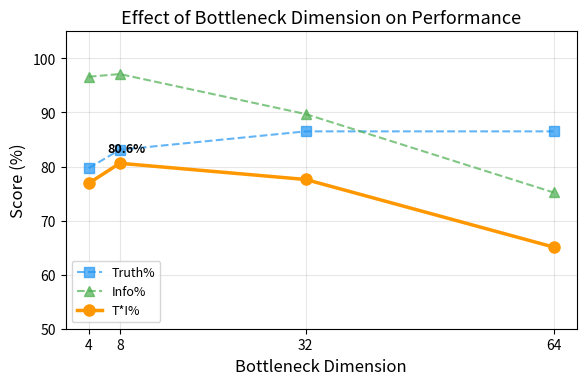
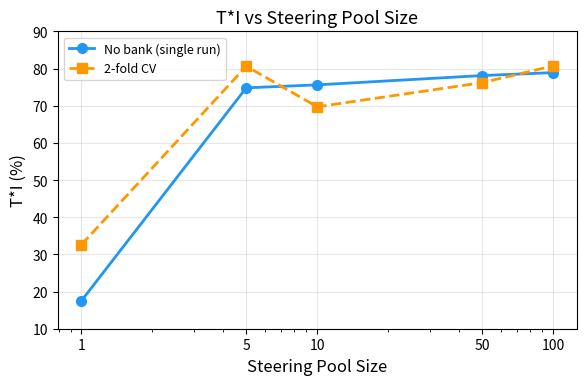
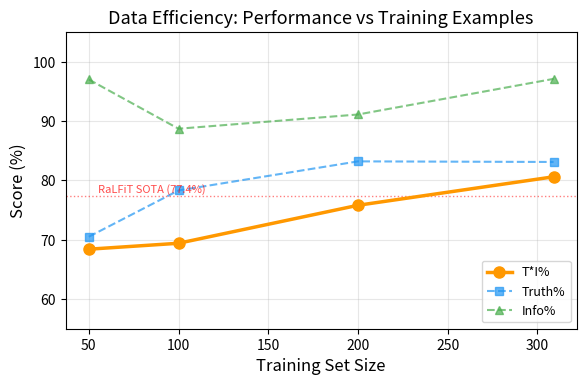
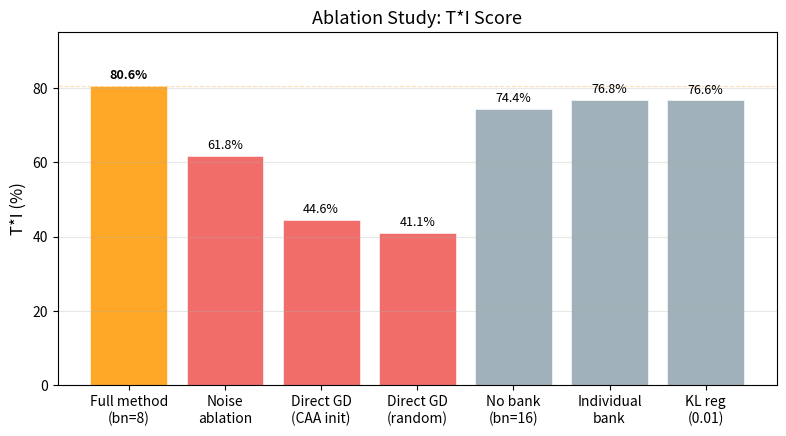
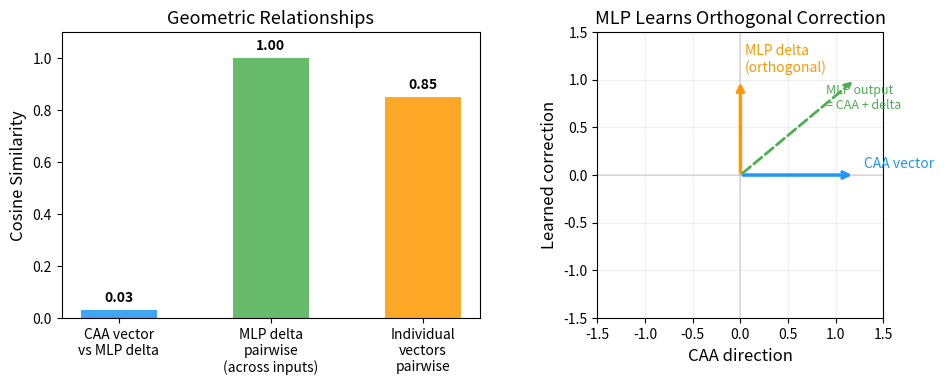
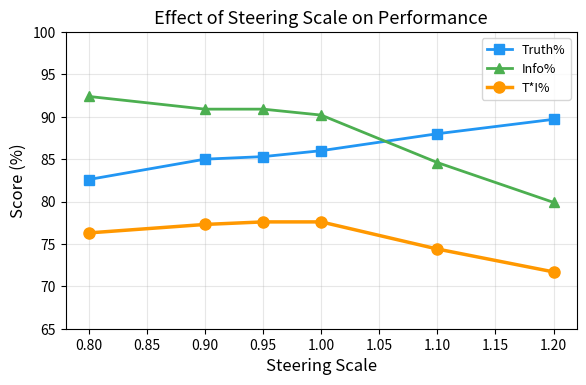
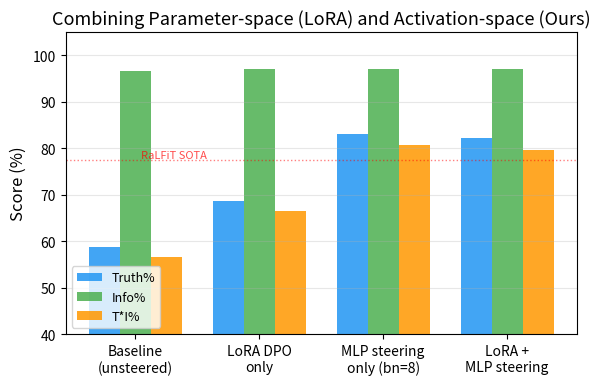

These charts were generated, in order, by the following Python code:
#!/usr/bin/env python3
"""Generate publication-quality plots for all experiment results."""
import matplotlib.pyplot as plt
import matplotlib
import numpy as np

matplotlib.rcParams.update({
    'font.size': 11,
    'axes.labelsize': 12,
    'axes.titlesize': 13,
    'xtick.labelsize': 10,
    'ytick.labelsize': 10,
    'legend.fontsize': 9,
    'figure.dpi': 150,
    'savefig.dpi': 300,
    'savefig.bbox': 'tight',
})

OUTDIR = "paper/figures/experiments"

import os
os.makedirs(OUTDIR, exist_ok=True)


def plot_bottleneck_sweep():
    """Bottleneck dimension sweep (bn=4,8,16,32,64)."""
    dims = [4, 8, 32, 64]
    truth = [79.7, 83.1, 86.5, 86.5]
    info = [96.6, 97.1, 89.7, 75.2]
    ti = [76.9, 80.6, 77.6, 65.1]
    params = [dim * 3584 * 2 + dim * 2 for dim in dims]  # rough param count
    params_k = [p / 1000 for p in params]

    fig, ax1 = plt.subplots(figsize=(6, 4))

    ax1.plot(dims, truth, 's--', color='#2196F3', linewidth=1.5, markersize=7, label='Truth%', alpha=0.7)
    ax1.plot(dims, info, '^--', color='#4CAF50', linewidth=1.5, markersize=7, label='Info%', alpha=0.7)
    ax1.plot(dims, ti, 'o-', color='#FF9800', linewidth=2.5, markersize=8, label='T*I%')

    ax1.set_xlabel('Bottleneck Dimension')
    ax1.set_ylabel('Score (%)')
    ax1.set_xticks(dims)
    ax1.set_ylim(50, 105)
    ax1.legend(loc='lower left')
    ax1.grid(True, alpha=0.3)

    # Annotate best
    best_idx = ti.index(max(ti))
    ax1.annotate(f'{ti[best_idx]:.1f}%', xy=(dims[best_idx], ti[best_idx]),
                 xytext=(5, 8), textcoords='offset points', ha='center', fontsize=9, fontweight='bold')

    ax1.set_title('Effect of Bottleneck Dimension on Performance')
    fig.tight_layout()
    fig.savefig(f'{OUTDIR}/bottleneck_sweep.pdf')
    fig.savefig(f'{OUTDIR}/bottleneck_sweep.png')
    plt.close(fig)
    print(f'Saved bottleneck_sweep')


def plot_pool_size():
    """Pool size comparison: no-bank vs 2-fold CV."""
    pools = [1, 5, 10, 50, 100]

    # No bank
    nb_ti = [17.5, 74.8, 75.6, 78.1, 78.9]

    # 2-fold CV
    cv_ti = [32.6, 80.6, 69.7, 76.2, 80.7]

    fig, ax = plt.subplots(figsize=(6, 4))

    ax.plot(pools, nb_ti, 'o-', color='#2196F3', linewidth=2, markersize=7, label='No bank (single run)')
    ax.plot(pools, cv_ti, 's--', color='#FF9800', linewidth=2, markersize=7, label='2-fold CV')

    ax.set_xlabel('Steering Pool Size')
    ax.set_ylabel('T*I (%)')
    ax.set_xscale('log')
    ax.set_xticks(pools)
    ax.set_xticklabels([str(p) for p in pools])
    ax.set_ylim(10, 90)
    ax.legend()
    ax.grid(True, alpha=0.3)
    ax.set_title('T*I vs Steering Pool Size')

    fig.tight_layout()
    fig.savefig(f'{OUTDIR}/pool_size.pdf')
    fig.savefig(f'{OUTDIR}/pool_size.png')
    plt.close(fig)
    print(f'Saved pool_size')


def plot_training_size():
    """Training set size curve."""
    sizes = [50, 100, 200, 309]
    ti = [68.4, 69.4, 75.8, 80.6]
    truth = [70.5, 78.3, 83.2, 83.1]
    info = [97.0, 88.7, 91.1, 97.1]

    fig, ax = plt.subplots(figsize=(6, 4))

    ax.plot(sizes, ti, 'o-', color='#FF9800', linewidth=2.5, markersize=8, label='T*I%', zorder=3)
    ax.plot(sizes, truth, 's--', color='#2196F3', linewidth=1.5, markersize=6, label='Truth%', alpha=0.7)
    ax.plot(sizes, info, '^--', color='#4CAF50', linewidth=1.5, markersize=6, label='Info%', alpha=0.7)

    # Reference lines
    ax.axhline(y=77.4, color='red', linestyle=':', alpha=0.5, linewidth=1)
    ax.text(55, 78, 'RaLFiT SOTA (77.4%)', fontsize=8, color='red', alpha=0.7)

    ax.set_xlabel('Training Set Size')
    ax.set_ylabel('Score (%)')
    ax.set_ylim(55, 105)
    ax.legend(loc='lower right')
    ax.grid(True, alpha=0.3)
    ax.set_title('Data Efficiency: Performance vs Training Examples')

    fig.tight_layout()
    fig.savefig(f'{OUTDIR}/training_size.pdf')
    fig.savefig(f'{OUTDIR}/training_size.png')
    plt.close(fig)
    print(f'Saved training_size')


def plot_ablations():
    """Ablations and controls bar chart."""
    labels = [
        'Full method\n(bn=8)',
        'Noise\nablation',
        'Direct GD\n(CAA init)',
        'Direct GD\n(random)',
        'No bank\n(bn=16)',
        'Individual\nbank',
        'KL reg\n(0.01)',
    ]
    ti = [80.6, 61.8, 44.6, 41.1, 74.4, 76.8, 76.6]
    truth = [83.1, 64.0, 92.4, 84.3, 85.0, 79.9, 88.0]
    info = [97.1, 96.6, 48.3, 48.8, 87.5, 96.1, 87.0]

    colors = ['#FF9800' if i == 0 else '#90A4AE' for i in range(len(labels))]
    colors[1] = '#ef5350'  # noise = red-ish
    colors[2] = '#ef5350'  # direct GD
    colors[3] = '#ef5350'  # direct GD random

    fig, ax = plt.subplots(figsize=(8, 4.5))

    x = np.arange(len(labels))
    bars = ax.bar(x, ti, color=colors, alpha=0.85, edgecolor='white', linewidth=0.5)

    for i, (bar, val) in enumerate(zip(bars, ti)):
        ax.text(bar.get_x() + bar.get_width()/2, bar.get_height() + 1,
                f'{val:.1f}%', ha='center', va='bottom', fontsize=9,
                fontweight='bold' if i == 0 else 'normal')

    ax.set_xticks(x)
    ax.set_xticklabels(labels)
    ax.set_ylabel('T*I (%)')
    ax.set_ylim(0, 95)
    ax.axhline(y=80.6, color='#FF9800', linestyle='--', alpha=0.3, linewidth=0.8)
    ax.set_title('Ablation Study: T*I Score')
    ax.grid(axis='y', alpha=0.3)

    fig.tight_layout()
    fig.savefig(f'{OUTDIR}/ablations.pdf')
    fig.savefig(f'{OUTDIR}/ablations.png')
    plt.close(fig)
    print(f'Saved ablations')


def plot_geometry():
    """Geometry findings visualization."""
    fig, axes = plt.subplots(1, 2, figsize=(10, 4))

    # Panel 1: The MLP correction is orthogonal to CAA
    ax = axes[0]
    categories = ['CAA vector\nvs MLP delta', 'MLP delta\npairwise\n(across inputs)', 'Individual\nvectors\npairwise']
    cosines = [0.03, 0.9997, 0.85]  # approximate values from earlier analysis
    colors_bar = ['#2196F3', '#4CAF50', '#FF9800']

    bars = ax.bar(categories, cosines, color=colors_bar, alpha=0.85, width=0.5)
    ax.set_ylabel('Cosine Similarity')
    ax.set_ylim(0, 1.1)
    ax.set_title('Geometric Relationships')
    for bar, val in zip(bars, cosines):
        ax.text(bar.get_x() + bar.get_width()/2, bar.get_height() + 0.02,
                f'{val:.2f}', ha='center', va='bottom', fontsize=10, fontweight='bold')

    ax.axhline(y=0, color='black', linewidth=0.5)

    # Panel 2: Schematic of what MLP learns
    ax = axes[1]
    ax.set_xlim(-1.5, 1.5)
    ax.set_ylim(-1.5, 1.5)
    ax.set_aspect('equal')

    # CAA vector (horizontal)
    ax.annotate('', xy=(1.2, 0), xytext=(0, 0),
                arrowprops=dict(arrowstyle='->', color='#2196F3', lw=2.5))
    ax.text(1.3, 0.05, 'CAA vector', fontsize=10, color='#2196F3', va='bottom')

    # MLP delta (vertical - orthogonal)
    ax.annotate('', xy=(0, 1.0), xytext=(0, 0),
                arrowprops=dict(arrowstyle='->', color='#FF9800', lw=2.5))
    ax.text(0.05, 1.05, 'MLP delta\n(orthogonal)', fontsize=10, color='#FF9800', va='bottom')

    # Combined vector
    ax.annotate('', xy=(1.2, 1.0), xytext=(0, 0),
                arrowprops=dict(arrowstyle='->', color='#4CAF50', lw=2, linestyle='--'))
    ax.text(0.9, 0.7, 'MLP output\n= CAA + delta', fontsize=9, color='#4CAF50')

    ax.set_title('MLP Learns Orthogonal Correction')
    ax.set_xlabel('CAA direction')
    ax.set_ylabel('Learned correction')
    ax.grid(True, alpha=0.2)
    ax.axhline(y=0, color='gray', linewidth=0.3)
    ax.axvline(x=0, color='gray', linewidth=0.3)

    fig.tight_layout()
    fig.savefig(f'{OUTDIR}/geometry.pdf')
    fig.savefig(f'{OUTDIR}/geometry.png')
    plt.close(fig)
    print(f'Saved geometry')


def plot_scale_sweep():
    """Scale sweep showing truth/info tradeoff."""
    scales = [0.80, 0.90, 0.95, 1.00, 1.10, 1.20]
    truth = [82.6, 85.0, 85.3, 86.0, 88.0, 89.7]
    info = [92.4, 90.9, 90.9, 90.2, 84.6, 79.9]
    ti = [76.3, 77.3, 77.6, 77.6, 74.4, 71.7]

    fig, ax1 = plt.subplots(figsize=(6, 4))

    ax1.plot(scales, truth, 's-', color='#2196F3', linewidth=2, markersize=7, label='Truth%')
    ax1.plot(scales, info, '^-', color='#4CAF50', linewidth=2, markersize=7, label='Info%')
    ax1.plot(scales, ti, 'o-', color='#FF9800', linewidth=2.5, markersize=8, label='T*I%')

    ax1.set_xlabel('Steering Scale')
    ax1.set_ylabel('Score (%)')
    ax1.set_ylim(65, 100)
    ax1.legend()
    ax1.grid(True, alpha=0.3)
    ax1.set_title('Effect of Steering Scale on Performance')

    fig.tight_layout()
    fig.savefig(f'{OUTDIR}/scale_sweep.pdf')
    fig.savefig(f'{OUTDIR}/scale_sweep.png')
    plt.close(fig)
    print(f'Saved scale_sweep')


def plot_lora_combo():
    """LoRA DPO combination results."""
    labels = ['Baseline\n(unsteered)', 'LoRA DPO\nonly', 'MLP steering\nonly (bn=8)', 'LoRA +\nMLP steering']
    ti = [56.7, 66.6, 80.6, 79.7]
    truth = [58.7, 68.6, 83.1, 82.1]
    info = [96.6, 97.1, 97.1, 97.1]

    fig, ax = plt.subplots(figsize=(6, 4))

    x = np.arange(len(labels))
    w = 0.25
    ax.bar(x - w, truth, w, label='Truth%', color='#2196F3', alpha=0.85)
    ax.bar(x, info, w, label='Info%', color='#4CAF50', alpha=0.85)
    ax.bar(x + w, ti, w, label='T*I%', color='#FF9800', alpha=0.85)

    ax.set_xticks(x)
    ax.set_xticklabels(labels)
    ax.set_ylabel('Score (%)')
    ax.set_ylim(40, 105)
    ax.legend(loc='lower left')
    ax.axhline(y=77.4, color='red', linestyle=':', alpha=0.5, linewidth=1)
    ax.text(0.05, 78, 'RaLFiT SOTA', fontsize=8, color='red', alpha=0.7)
    ax.set_title('Combining Parameter-space (LoRA) and Activation-space (Ours)')
    ax.grid(axis='y', alpha=0.3)

    fig.tight_layout()
    fig.savefig(f'{OUTDIR}/lora_combo.pdf')
    fig.savefig(f'{OUTDIR}/lora_combo.png')
    plt.close(fig)
    print(f'Saved lora_combo')


if __name__ == '__main__':
    plot_bottleneck_sweep()
    plot_pool_size()
    plot_training_size()
    plot_ablations()
    plot_geometry()
    plot_scale_sweep()
    plot_lora_combo()
    print(f'\nAll plots saved to {OUTDIR}/')
